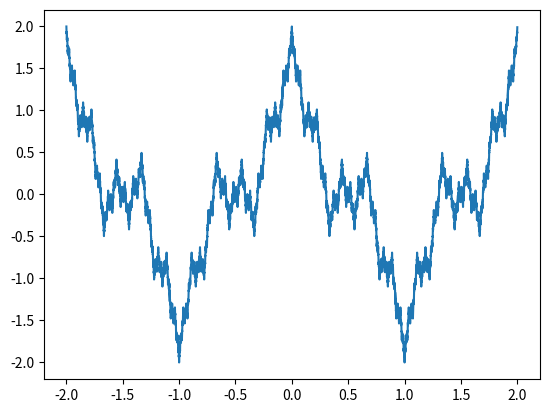

Here is the Python script that generated this plot:
import numpy as np
import matplotlib.pyplot as plt

def y(x):
    A = 0
    a = 3
    b = 0.5
    n = 100
    for i in range(n):
        A += b**i*np.cos(a**i*np.pi*x)
    return A

x=np.arange(-2,2,0.0001)

plt.plot(x, y(x))
plt.show()